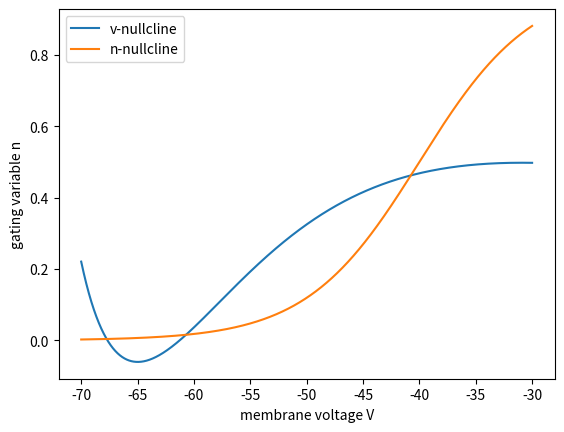

Write the Python code that produced this figure.
#!usr/bin/python3

import matplotlib

matplotlib.use("agg")

import numpy as np

import matplotlib.pyplot as plt

t=np.arange(-70,-30,0.001)
vnc=65/(2*(t+80))-20/((1+np.exp((-80-t)/(-12)))*2)
nnc=1/(1+np.exp((-40-t)/5))
plt.figure()
plt.xlabel('membrane voltage V')
plt.ylabel('gating variable n')
plt.plot(t,vnc,label='v-nullcline')
plt.plot(t,nnc,label='n-nullcline')
plt.legend()
plt.savefig('ikikirnc.pdf')

